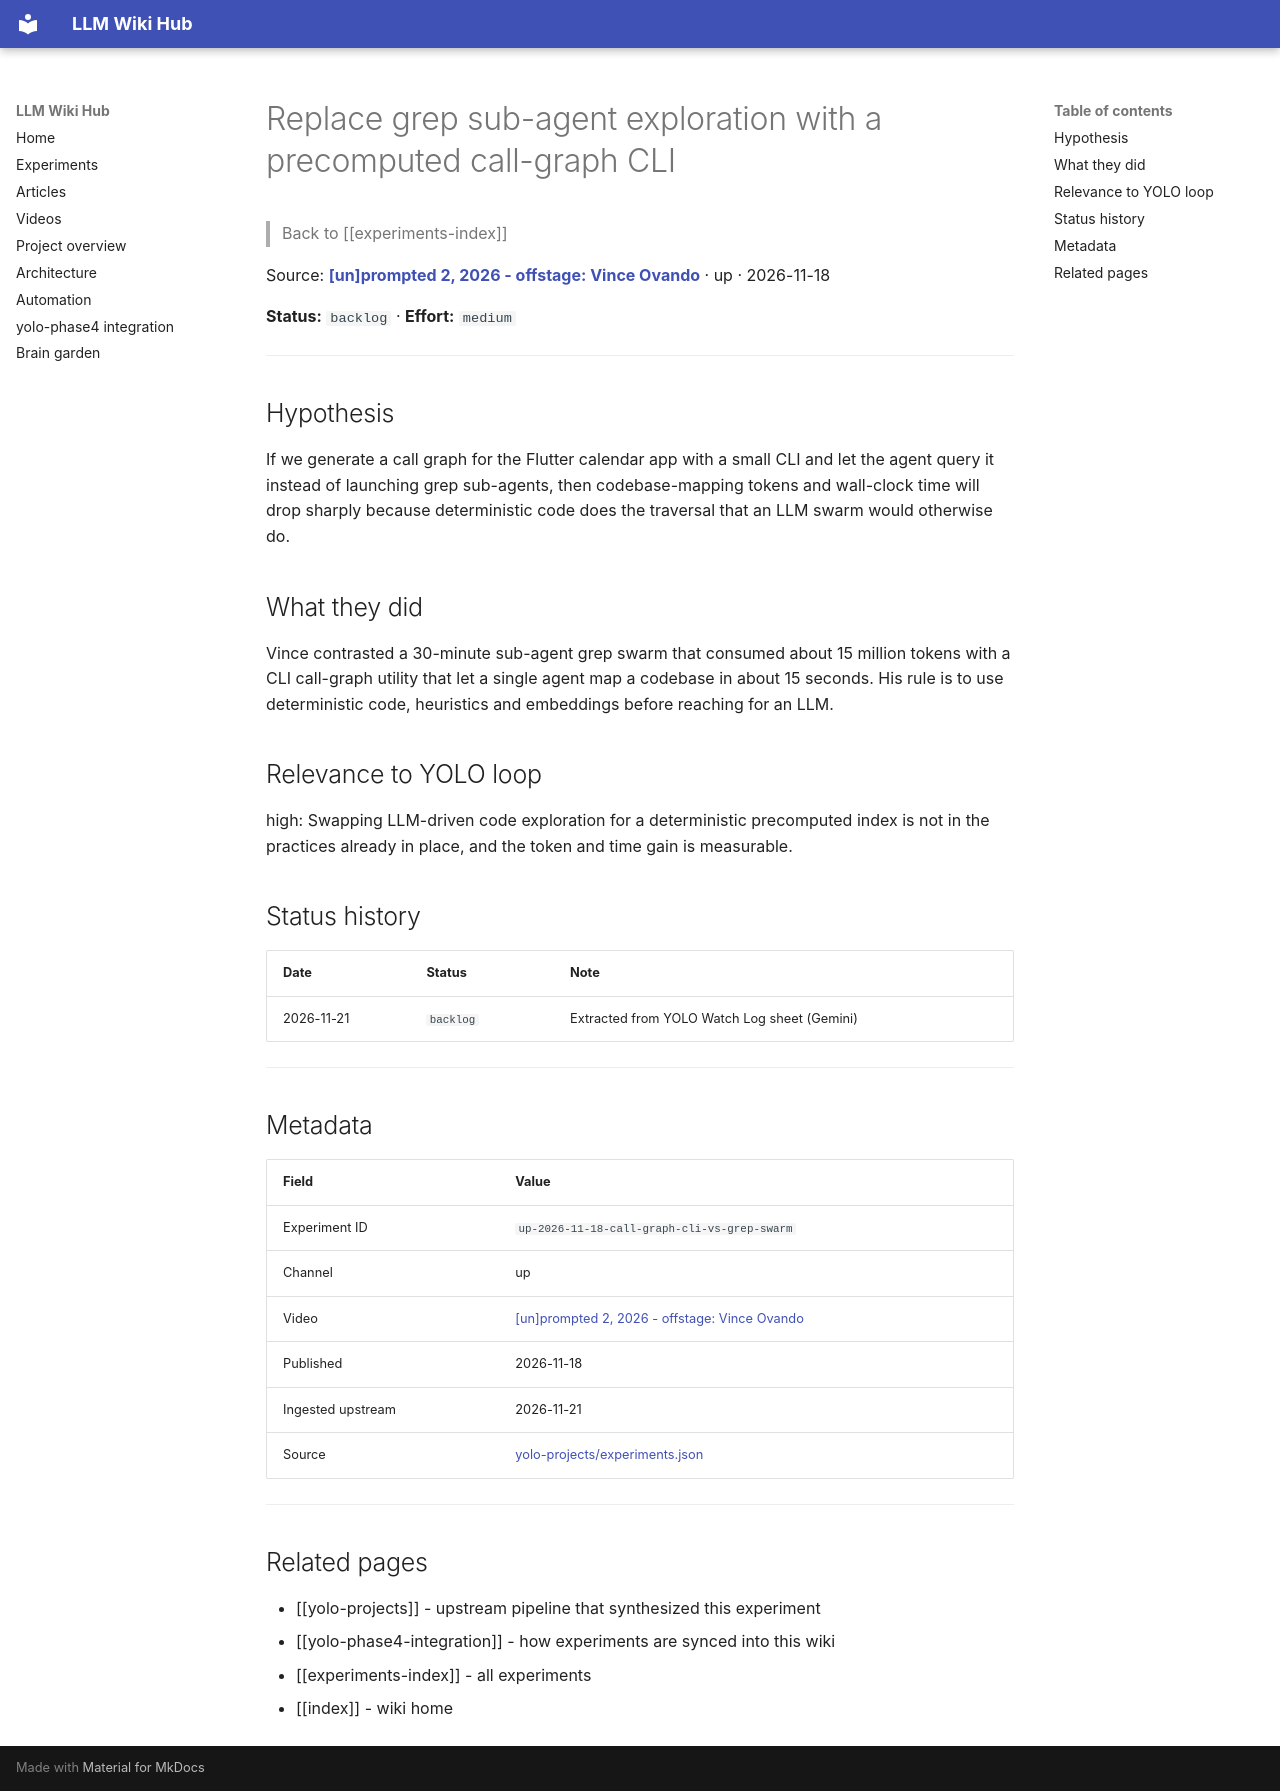

repository: Anguijm/llm-wiki-hub · page: experiments/up-2026-11-18-call-graph-cli-vs-grep-swarm/index.html · generator: mkdocs

# Replace grep sub-agent exploration with a precomputed call-graph CLI

> Back to [[experiments-index]]

Source: **[[un]prompted 2, 2026 - offstage: Vince Ovando](https://www.youtube.com/watch?v=h0zqGD0cnRw)** · up · 2026-11-18

**Status:** `backlog` · **Effort:** `medium`

---

## Hypothesis

If we generate a call graph for the Flutter calendar app with a small CLI and let the agent query it instead of launching grep sub-agents, then codebase-mapping tokens and wall-clock time will drop sharply because deterministic code does the traversal that an LLM swarm would otherwise do.

## What they did

Vince contrasted a 30-minute sub-agent grep swarm that consumed about 15 million tokens with a CLI call-graph utility that let a single agent map a codebase in about 15 seconds. His rule is to use deterministic code, heuristics and embeddings before reaching for an LLM.

## Relevance to YOLO loop

high: Swapping LLM-driven code exploration for a deterministic precomputed index is not in the practices already in place, and the token and time gain is measurable.

## Status history

| Date | Status | Note |
|---|---|---|
| 2026-11-21 | `backlog` | Extracted from YOLO Watch Log sheet (Gemini) |

---

## Metadata

| Field | Value |
|---|---|
| Experiment ID | `up-2026-11-18-call-graph-cli-vs-grep-swarm` |
| Channel | up |
| Video | [[un]prompted 2, 2026 - offstage: Vince Ovando](https://www.youtube.com/watch?v=h0zqGD0cnRw) |
| Published | 2026-11-18 |
| Ingested upstream | 2026-11-21 |
| Source | [yolo-projects/experiments.json](https://github.com/Anguijm/yolo-projects/blob/main/experiments.json) |

---

## Related pages

- [[yolo-projects]] - upstream pipeline that synthesized this experiment
- [[yolo-phase4-integration]] - how experiments are synced into this wiki
- [[experiments-index]] - all experiments
- [[index]] - wiki home
